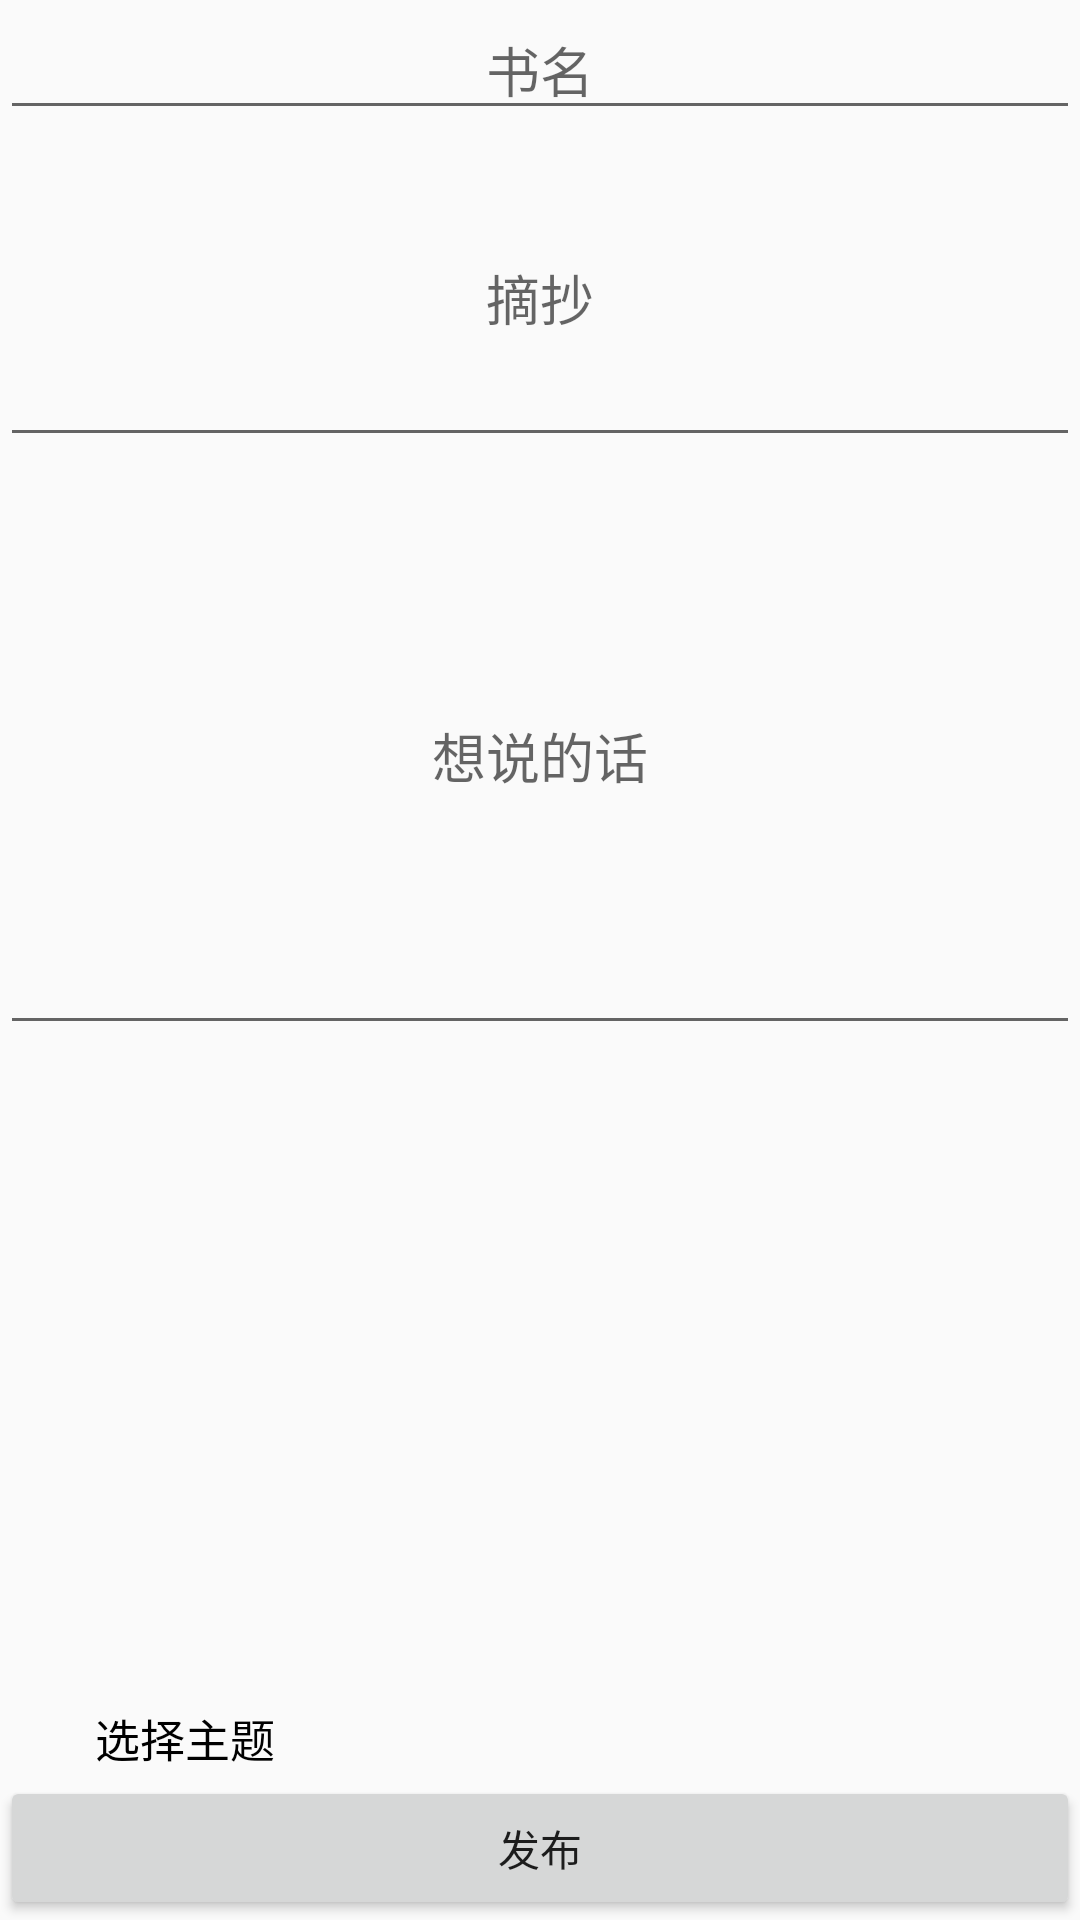

Layout XML and referenced resources for this Android screen:
<!-- AndroidManifest.xml: application theme AppTheme -->
<!-- res/layout/activity_release.xml -->
<?xml version="1.0" encoding="utf-8"?>
<androidx.constraintlayout.widget.ConstraintLayout xmlns:android="http://schemas.android.com/apk/res/android"
    xmlns:app="http://schemas.android.com/apk/res-auto"
    xmlns:tools="http://schemas.android.com/tools"
    android:layout_width="match_parent"
    android:layout_height="match_parent">

    <LinearLayout
        android:id="@+id/linearLayout"
        android:layout_width="match_parent"
        android:layout_height="match_parent"
        android:orientation="vertical"
        tools:layout_editor_absoluteX="0dp"
        tools:layout_editor_absoluteY="1dp">

        <LinearLayout
            android:layout_width="match_parent"
            android:layout_height="wrap_content"
            android:orientation="vertical">

            <EditText
                android:id="@+id/bookname"
                android:layout_width="match_parent"
                android:layout_height="wrap_content"
                android:autoLink="all"
                android:ems="7"
                android:gravity="center"
                android:hint="书名"
                android:includeFontPadding="true"
                android:inputType="textPersonName"
                android:lines="1"


                />

            <EditText
                android:id="@+id/bookcontent"
                android:layout_width="match_parent"
                android:layout_height="109dp"
                android:ellipsize="end"
                android:gravity="center"
                android:hint="摘抄"
                android:inputType="textPersonName"
                android:maxWidth="50dp"


                />

            <EditText
                android:id="@+id/bookidea"
                android:layout_width="match_parent"
                android:layout_height="196dp"
                android:ellipsize="end"
                android:ems="20"
                android:gravity="center"
                android:hint="想说的话"
                android:inputType="textPersonName"


                />
        </LinearLayout>
    </LinearLayout>

    <LinearLayout
        android:layout_width="match_parent"
        android:layout_height="wrap_content"
        android:orientation="vertical"
        app:layout_constraintBottom_toBottomOf="@+id/linearLayout"
        app:layout_constraintEnd_toEndOf="parent"
        app:layout_constraintStart_toStartOf="parent">


        <LinearLayout
            android:layout_width="match_parent"
            android:layout_height="wrap_content"
            android:orientation="horizontal">

            <ImageView
                android:layout_width="25dp"
                android:layout_height="25dp"
                android:layout_weight="1"
                app:srcCompat="@drawable/dengpao" />

            <TextView
                android:layout_width="wrap_content"
                android:layout_height="25dp"
                android:layout_weight="40"
                android:gravity="left|center"
                android:text="选择主题"
                android:textColor="#000000"
                android:textSize="15dp" />

        </LinearLayout>

        <androidx.recyclerview.widget.RecyclerView
            android:id="@+id/booktheme"
            android:layout_width="match_parent"
            android:layout_height="wrap_content" />

        <Button
            android:id="@+id/bookrelease"
            android:layout_width="match_parent"
            android:layout_height="wrap_content"
            android:text="发布" />
    </LinearLayout>
</androidx.constraintlayout.widget.ConstraintLayout>
<!-- resources referenced by this layout -->
<resources>
  <style name="AppTheme" parent="Theme.AppCompat.Light.DarkActionBar">
          
          <item name="colorPrimary">@color/colorPrimary</item>
          <item name="colorPrimaryDark">@color/colorPrimaryDark</item>
          <item name="colorAccent">@color/colorAccent</item>
      </style>
  <!-- not gathered from this repository: default colours our renderer supplied (Android Studio template values) -->
  <color name="colorPrimary">#FF6200EE</color>
  <color name="colorPrimaryDark">#FF3700B3</color>
  <color name="colorAccent">#FF03DAC5</color>
</resources>
